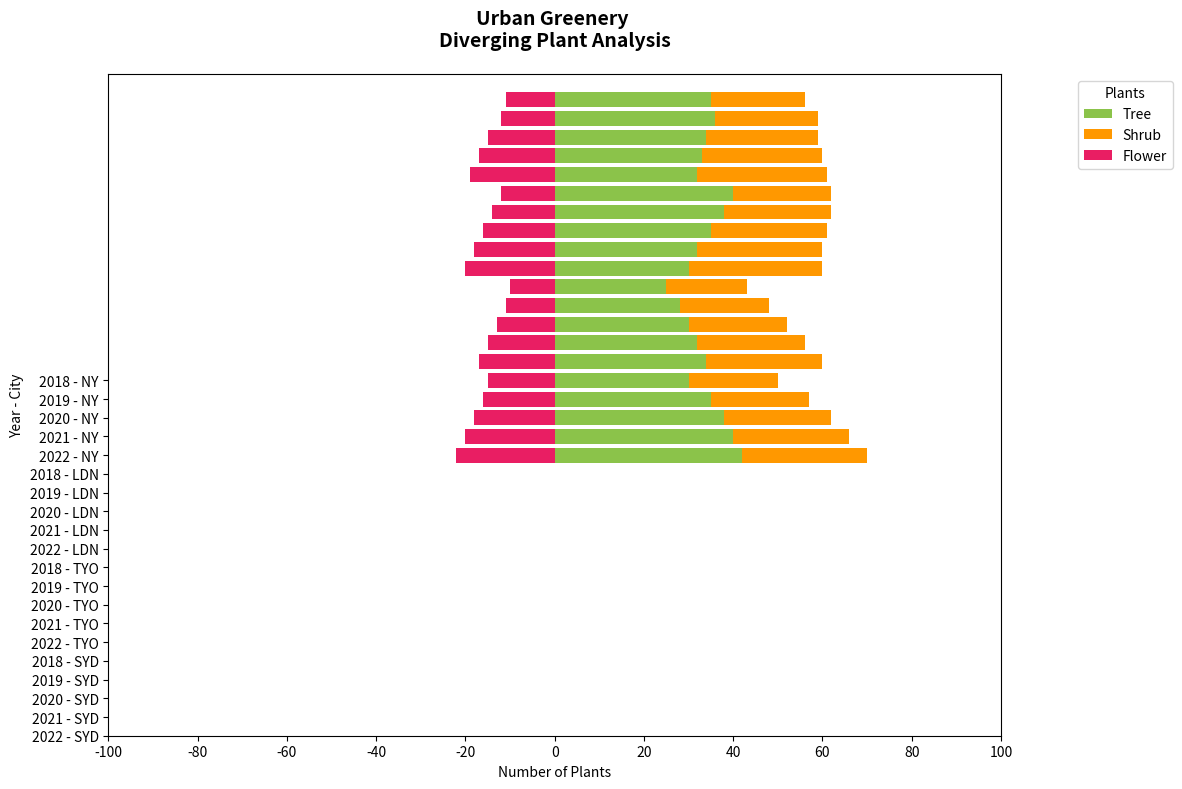

Source code (Python):
import numpy as np
import matplotlib.pyplot as plt

# Define cities and plant types
cities = ['NY', 'LDN', 'TYO', 'SYD']
plant_types = ['Tree', 'Shrub', 'Flower']
years = np.array(['2018', '2019', '2020', '2021', '2022'])

# Updated data: Number of plants planted including SYD
data = np.array([
    [[30, 25, 40, 35], [35, 28, 38, 36], [38, 30, 35, 34], [40, 32, 32, 33], [42, 34, 30, 32]],
    [[20, 18, 22, 21], [22, 20, 24, 23], [24, 22, 26, 25], [26, 24, 28, 27], [28, 26, 30, 29]],
    [[15, 10, 12, 11], [16, 11, 14, 12], [18, 13, 16, 15], [20, 15, 18, 17], [22, 17, 20, 19]],
])

# Process data for diverging bar chart
data_pos = data[:2]
data_neg = data[2:]

# Initialize figure and axis
fig, ax = plt.subplots(figsize=(12, 8))

# Colors for plant types
colors = ['#8bc34a', '#ff9800', '#e91e63']

# Plot each city's data
for i, city in enumerate(cities):
    for plant_idx in range(len(data) - 1):
        ax.barh(-np.arange(len(years)) + i*len(years), data_pos[plant_idx, :, i],
                left=np.sum(data_pos[:plant_idx, :, i], axis=0), color=colors[plant_idx],
                label=plant_types[plant_idx] if i == 0 else "")
    
    ax.barh(-np.arange(len(years)) + i*len(years), -data_neg[0, :, i], color=colors[2],
            label=plant_types[2] if i == 0 else "")

# Combine years and cities for labels
ytick_labels = [f"{year} - {city}" for city in cities for year in years]
ytick_positions = -np.arange(len(ytick_labels))

# Axes labels and customization
ax.set_yticks(ytick_positions)
ax.set_yticklabels(ytick_labels, fontsize=10)
ax.set_xticks(np.arange(-100, 101, 20))
ax.set_xlabel('Number of Plants')
ax.set_ylabel('Year - City')
ax.legend(title='Plants', loc='upper right', bbox_to_anchor=(1.2, 1))

# Title
ax.set_title('Urban Greenery \nDiverging Plant Analysis', pad=20, fontsize=14, weight='bold')

# Display plot
plt.tight_layout()
plt.show()
